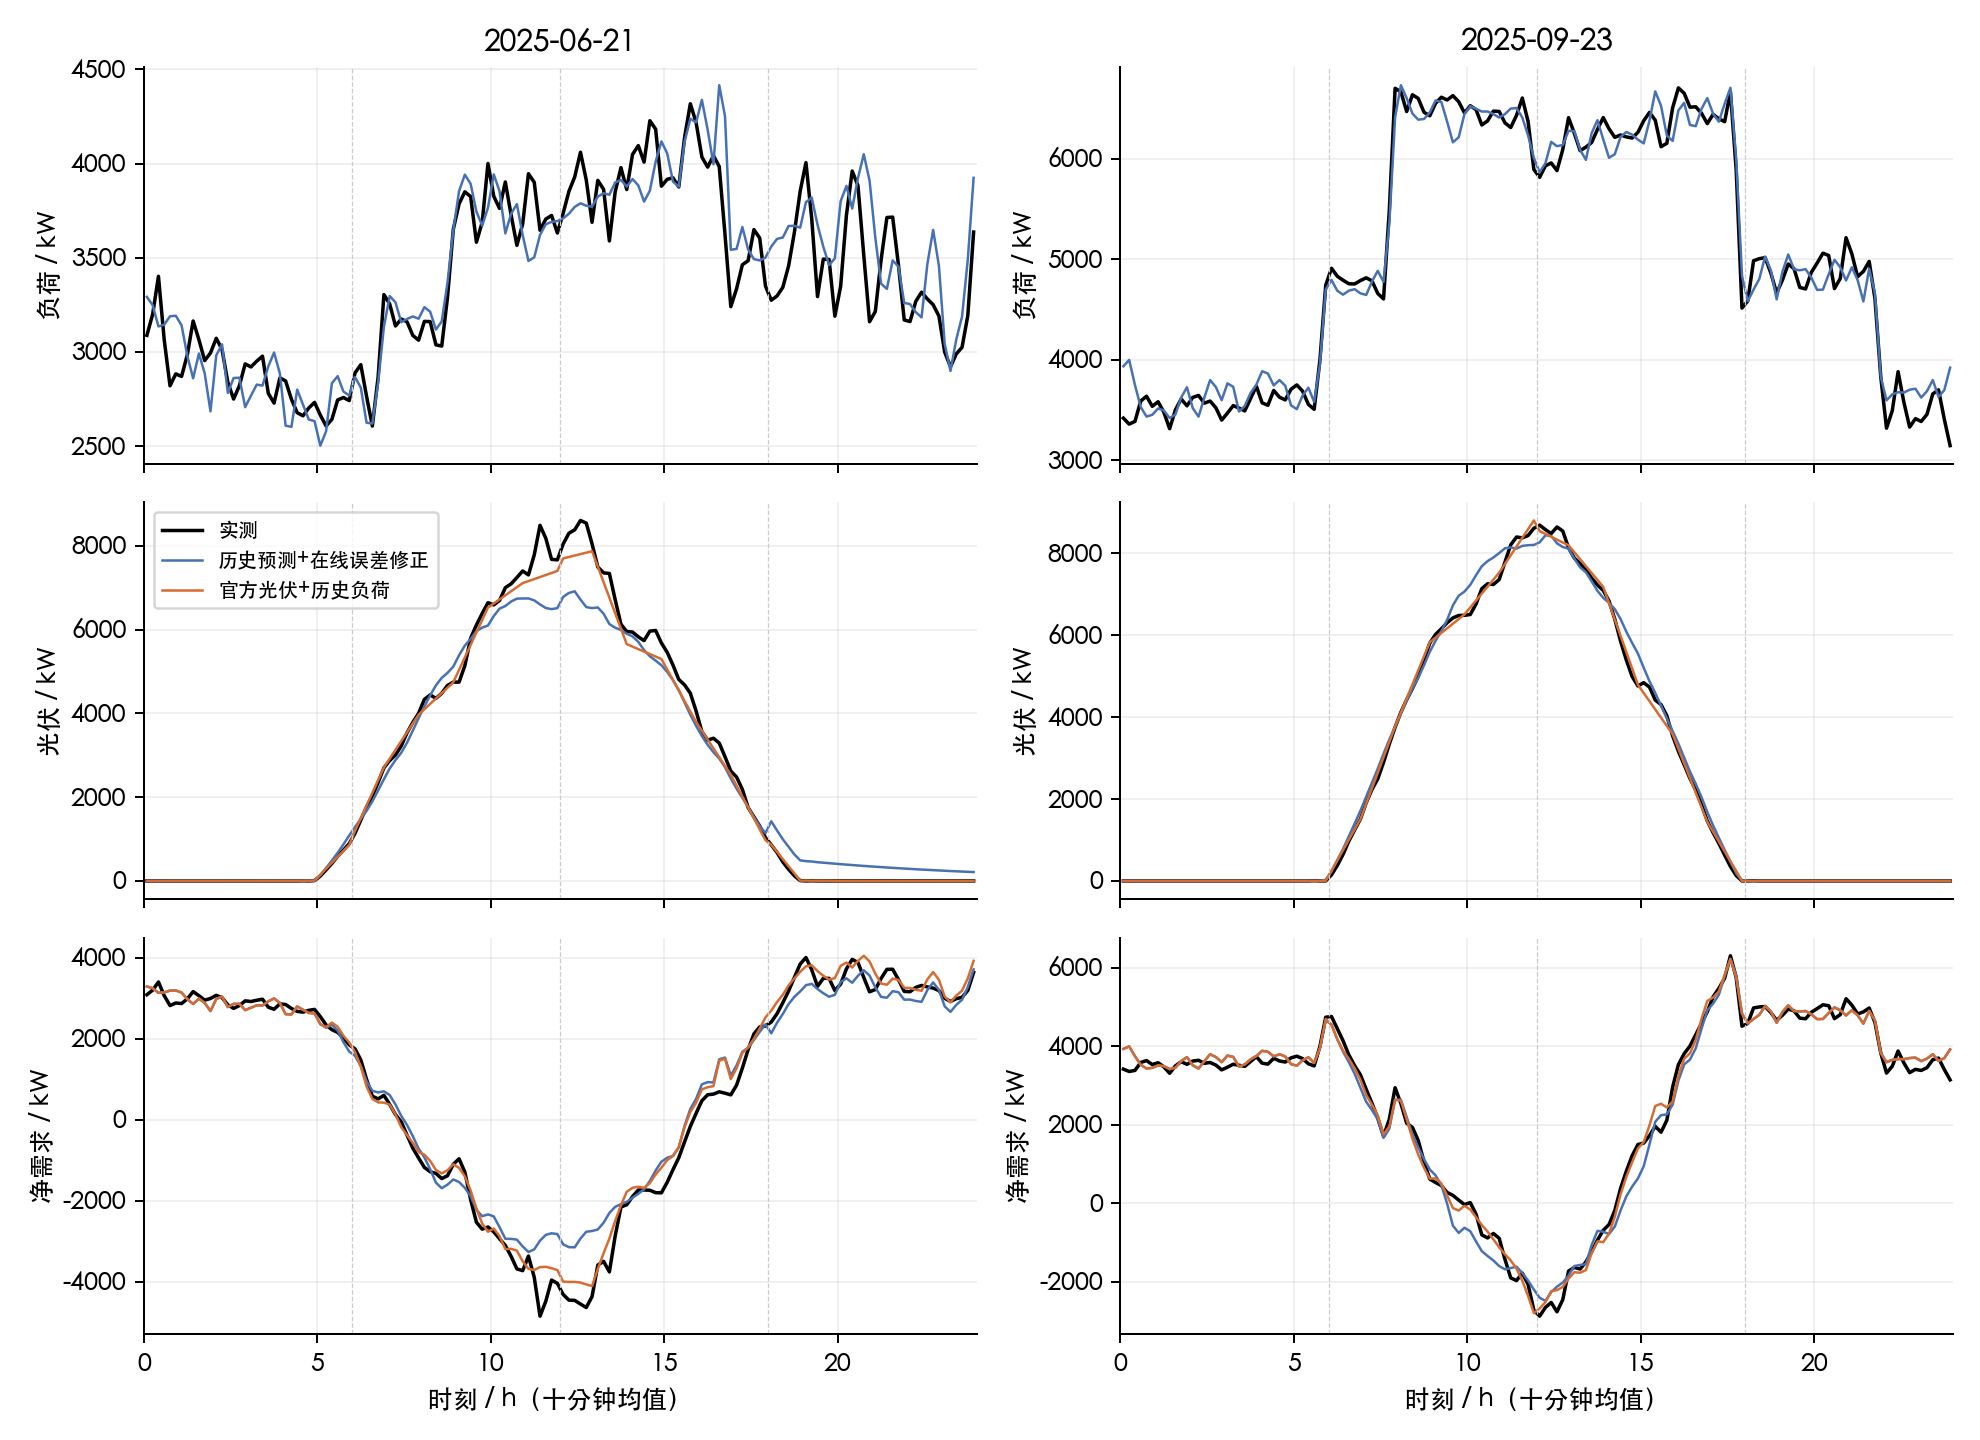

The data file committed next to this chart (first rows):
date, slot, load_actual_kw, pv_actual_kw, net_actual_kw, load_history_kw, pv_history_kw, net_history_kw, load_official_kw, pv_official_kw, net_official_kw
2025-06-21, 0, 3088, 0.0, 3088, 3292, 0.0, 3292, 3292, 0.0, 3292
2025-06-21, 1, 3200, 0.0, 3200, 3248, 0.0, 3248, 3248, 0.0, 3248
2025-06-21, 2, 3401, 0.0, 3401, 3135, 0.0, 3135, 3135, 0.0, 3135
2025-06-21, 3, 3064, 0.0, 3064, 3145, 0.0, 3145, 3145, 0.0, 3145
2025-06-21, 4, 2820, 0.0, 2820, 3189, 0.0, 3189, 3189, 0.0, 3189
2025-06-21, 5, 2883, 0.0, 2883, 3192, 0.0, 3192, 3192, 0.0, 3192
2025-06-21, 6, 2870, 0.0, 2870, 3141, 0.0, 3141, 3141, 0.0, 3141
2025-06-21, 7, 2986, 0.0, 2986, 2978, 0.0, 2978, 2978, 0.0, 2978
2025-06-21, 8, 3164, 0.0, 3164, 2860, 0.0, 2860, 2860, 0.0, 2860
2025-06-21, 9, 3065, 0.0, 3065, 2991, 0.0, 2991, 2991, 0.0, 2991
2025-06-21, 10, 2954, 0.0, 2954, 2886, 0.0, 2886, 2886, 0.0, 2886
2025-06-21, 11, 2995, 0.0, 2995, 2685, 0.0, 2685, 2685, 0.0, 2685
2025-06-21, 12, 3072, 0.0, 3072, 2982, 0.0, 2982, 2982, 0.0, 2982
2025-06-21, 13, 3013, 0.0, 3013, 3040, 0.0, 3040, 3040, 0.0, 3040
2025-06-21, 14, 2839, 0.0, 2839, 2783, 0.0, 2783, 2783, 0.0, 2783
2025-06-21, 15, 2750, 0.0, 2750, 2861, 0.0, 2861, 2861, 0.0, 2861
2025-06-21, 16, 2821, 0.0, 2821, 2863, 0.0, 2863, 2863, 0.0, 2863
2025-06-21, 17, 2936, 0.0, 2936, 2707, 0.0, 2707, 2707, 0.0, 2707
2025-06-21, 18, 2920, 0.0012, 2920, 2768, 0.001429, 2768, 2768, 0.0, 2768
2025-06-21, 19, 2951, 0.0, 2951, 2827, 0.0, 2827, 2827, 0.0, 2827
2025-06-21, 20, 2978, 0.0, 2978, 2821, 0.0, 2821, 2821, 0.0, 2821
2025-06-21, 21, 2780, 0.0162, 2780, 2924, 0.01991, 2923, 2924, 0.0, 2924
2025-06-21, 22, 2728, 0.0, 2728, 2997, 0.0, 2997, 2997, 0.0, 2997
2025-06-21, 23, 2862, 0.0, 2862, 2886, 0.0, 2886, 2886, 0.0, 2886
2025-06-21, 24, 2846, 0.2263, 2846, 2609, 0.2775, 2608, 2609, 1.161, 2608
2025-06-21, 25, 2749, 0.0, 2749, 2602, 0.0, 2602, 2602, 2.322, 2600
2025-06-21, 26, 2677, 0.0, 2677, 2800, 0.0, 2800, 2800, 3.483, 2796
2025-06-21, 27, 2661, 3.152, 2658, 2721, 3.866, 2717, 2721, 4.644, 2716
2025-06-21, 28, 2702, 0.0, 2702, 2641, 0.0, 2641, 2641, 5.805, 2635
2025-06-21, 29, 2732, 7.275, 2725, 2633, 6.129, 2627, 2633, 6.965, 2626
2025-06-21, 30, 2665, 116.8, 2548, 2503, 132.8, 2370, 2503, 149, 2353
2025-06-21, 31, 2607, 264, 2343, 2579, 307.4, 2271, 2579, 291.1, 2288
2025-06-21, 32, 2642, 417.1, 2225, 2834, 484.5, 2349, 2834, 433.2, 2400
2025-06-21, 33, 2745, 587.6, 2157, 2872, 672.1, 2199, 2872, 575.3, 2296
2025-06-21, 34, 2758, 735.8, 2022, 2789, 872.4, 1917, 2789, 717.4, 2072
2025-06-21, 35, 2742, 890.7, 1851, 2769, 1084, 1685, 2769, 859.4, 1909
2025-06-21, 36, 2889, 1137, 1752, 2866, 1287, 1579, 2866, 1194, 1673
2025-06-21, 37, 2932, 1453, 1479, 2811, 1482, 1329, 2811, 1497, 1314
2025-06-21, 38, 2764, 1766, 998.1, 2624, 1672, 952.4, 2624, 1800, 824.3
2025-06-21, 39, 2607, 2022, 584.3, 2620, 1900, 719.4, 2620, 2103, 516.9
2025-06-21, 40, 2868, 2350, 517.3, 2837, 2160, 676.7, 2837, 2406, 430.8
2025-06-21, 41, 3304, 2699, 605, 3133, 2430, 703.8, 3133, 2709, 424.4
2025-06-21, 42, 3254, 2875, 379.7, 3297, 2685, 612.3, 3297, 2919, 377.9
2025-06-21, 43, 3138, 3006, 131.6, 3263, 2884, 379.3, 3263, 3129, 134.2
2025-06-21, 44, 3175, 3225, -50.04, 3158, 3061, 96.8, 3158, 3339, -181.2
2025-06-21, 45, 3160, 3538, -377.8, 3175, 3302, -127, 3175, 3549, -374.1
2025-06-21, 46, 3088, 3785, -697.8, 3188, 3590, -402.1, 3188, 3759, -570.8
2025-06-21, 47, 3062, 4003, -941.1, 3176, 3887, -710.4, 3176, 3969, -792.9
2025-06-21, 48, 3162, 4335, -1173, 3237, 4164, -926.7, 3237, 4098, -860.4
2025-06-21, 49, 3161, 4442, -1281, 3213, 4430, -1216, 3213, 4227, -1013
2025-06-21, 50, 3038, 4359, -1321, 3119, 4670, -1551, 3119, 4355, -1237
2025-06-21, 51, 3031, 4480, -1449, 3162, 4848, -1686, 3162, 4484, -1322
2025-06-21, 52, 3290, 4669, -1379, 3369, 4968, -1599, 3369, 4613, -1244
2025-06-21, 53, 3651, 4746, -1095, 3646, 5116, -1471, 3646, 4741, -1096
2025-06-21, 54, 3786, 4747, -961.1, 3854, 5388, -1534, 3854, 5039, -1185
2025-06-21, 55, 3850, 5139, -1290, 3941, 5620, -1679, 3941, 5337, -1396
2025-06-21, 56, 3825, 5794, -1970, 3892, 5778, -1886, 3892, 5634, -1742
2025-06-21, 57, 3582, 6109, -2527, 3744, 5964, -2219, 3744, 5932, -2187
2025-06-21, 58, 3688, 6385, -2697, 3670, 6048, -2378, 3670, 6229, -2559
2025-06-21, 59, 4000, 6644, -2643, 3765, 6098, -2333, 3765, 6527, -2762
... 228 more rows
